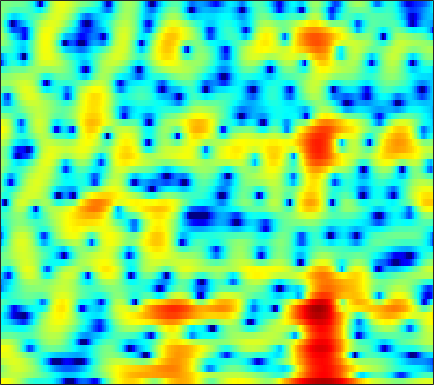

The data file committed next to this chart (first rows):
4.7518, 4.656, 4.4832, 4.2111, 3.9447, 3.509, 2.9724, 2.4849, 1.7593, 0.94328, 0.048535, -0.63661, -1.5546, -2.3818, -2.9049, -3.387, -3.6305, -3.6964, -3.663, -3.6526, -3.6983, -3.8197, -4.1425, -4.6303
0.8308, 1.235, 1.674, 1.996, 2.168, 2.303, 2.345, 2.316, 2.209, 2.034, 1.796, 1.587, 1.282, 0.9417, 0.6689, 0.2907, -0.1132, -0.4297, -0.887, -1.365, -1.877, -2.292, -2.874, -3.496
-0.3269, 0.4688, 1.33, 1.998, 2.384, 2.763, 2.992, 3.08, 3.094, 2.988, 2.776, 2.55, 2.163, 1.678, 1.253, 0.6025, -0.1396, -0.7561, -1.659, -2.658, -3.721, -4.564, -5.73, -6.896
1.895, 2.321, 2.788, 3.13, 3.313, 3.445, 3.458, 3.398, 3.224, 2.952, 2.572, 2.229, 1.685, 1.043, 0.4892, -0.3506, -1.325, -2.147, -3.427, -4.948, -6.794, -8.449, -11.2, -14.94
3.781, 3.872, 3.899, 3.82, 3.688, 3.412, 3.011, 2.641, 2.062, 1.402, 0.6995, 0.1671, -0.5073, -1.111, -1.502, -1.956, -2.363, -2.672, -3.101, -3.597, -4.162, -4.622, -5.264, -5.89
4.472, 4.45, 4.302, 4.011, 3.676, 3.064, 2.226, 1.428, 0.07929, -1.673, -3.94, -6.093, -9.574, -12.27, -11.38, -8.411, -5.864, -4.444, -3.059, -2.087, -1.429, -1.099, -0.8272, -0.7182
2.056, 2.167, 2.18, 2.05, 1.851, 1.443, 0.8591, 0.3014, -0.609, -1.689, -2.901, -3.821, -4.846, -5.268, -5.071, -4.258, -3.15, -2.297, -1.263, -0.3911, 0.2906, 0.6826, 1.06, 1.257
-1.618, -1.297, -1.028, -0.9052, -0.9004, -0.998, -1.176, -1.342, -1.583, -1.821, -2.004, -2.072, -2.048, -1.879, -1.659, -1.253, -0.7504, -0.3388, 0.2234, 0.761, 1.234, 1.525, 1.827, 2.021
-3.95, -3.662, -3.495, -3.497, -3.611, -3.839, -4.119, -4.337, -4.573, -4.668, -4.58, -4.387, -3.957, -3.325, -2.771, -1.941, -1.091, -0.4567, 0.3475, 1.079, 1.715, 2.131, 2.586, 2.917
-4.817, -4.977, -5.411, -6.068, -6.698, -7.685, -8.816, -9.755, -11.03, -12.29, -12.96, -12.52, -10.85, -8.564, -6.881, -4.821, -3.036, -1.875, -0.5231, 0.6284, 1.625, 2.263, 2.992, 3.559
-4.578, -5.389, -6.911, -8.943, -10.79, -13.41, -15.56, -16.42, -17.12, -18.38, -19.93, -19.55, -15.71, -11.6, -9.087, -6.433, -4.402, -3.136, -1.724, -0.466, 0.6855, 1.511, 2.515, 3.396
-2.414, -3.342, -5.003, -7.279, -9.395, -12.7, -14.87, -14.24, -12.12, -10.26, -8.792, -7.854, -6.674, -5.658, -5.06, -4.533, -4.416, -4.555, -4.838, -4.74, -3.562, -2.105, 0.06686, 1.995
-1.735, -2.01, -2.447, -2.924, -3.264, -3.576, -3.713, -3.66, -3.432, -3.066, -2.681, -2.429, -2.206, -2.127, -2.271, -2.791, -3.843, -5.104, -7.678, -10.64, -9.279, -6.034, -2.309, 0.433
-5.239, -4.8, -4.225, -3.721, -3.372, -2.942, -2.548, -2.257, -1.882, -1.527, -1.216, -1.028, -0.87, -0.8027, -0.8312, -0.9553, -1.147, -1.306, -1.44, -1.361, -0.9831, -0.5111, 0.2914, 1.18
-9.824, -8.344, -6.834, -5.616, -4.842, -3.929, -3.091, -2.518, -1.822, -1.231, -0.7368, -0.4158, -0.08868, 0.1196, 0.2224, 0.2935, 0.3172, 0.3132, 0.3301, 0.4073, 0.5541, 0.721, 1.016, 1.362
-8.827, -8.296, -7.621, -6.857, -6.141, -5, -3.734, -2.804, -1.648, -0.6558, 0.1457, 0.6018, 1.042, 1.292, 1.363, 1.314, 1.124, 0.9274, 0.6146, 0.3148, 0.1136, 0.06714, 0.1878, 0.4833
-6.312, -7.911, -10.87, -13.96, -13.03, -8.653, -4.936, -2.817, -0.6696, 0.9114, 2.026, 2.601, 3.059, 3.192, 3.077, 2.638, 1.876, 1.075, -0.2953, -1.97, -3.676, -4.522, -4.426, -3.102
-2.588, -3.716, -5.228, -6.117, -5.755, -4.037, -1.912, -0.4689, 1.159, 2.389, 3.258, 3.684, 3.951, 3.879, 3.596, 2.909, 1.807, 0.6538, -1.425, -4.363, -8.564, -12.09, -11.33, -7.22
-0.6904, -0.7998, -0.8246, -0.6461, -0.3724, 0.1729, 0.8429, 1.373, 2.04, 2.597, 2.979, 3.135, 3.158, 2.953, 2.651, 2.048, 1.22, 0.4749, -0.6527, -1.851, -2.95, -3.595, -4.152, -4.37
-1.142, -0.776, -0.2554, 0.2973, 0.7261, 1.286, 1.819, 2.186, 2.588, 2.873, 3.018, 3.022, 2.884, 2.583, 2.256, 1.685, 1.002, 0.4355, -0.368, -1.173, -1.948, -2.523, -3.282, -4.091
-3.283, -2.402, -1.252, -0.1744, 0.5679, 1.442, 2.163, 2.599, 3.026, 3.268, 3.327, 3.243, 2.958, 2.481, 2.002, 1.229, 0.3343, -0.3776, -1.3, -2.112, -2.742, -3.077, -3.404, -3.724
-7.553, -5.613, -3.288, -1.347, -0.1408, 1.186, 2.205, 2.775, 3.31, 3.587, 3.601, 3.447, 3.006, 2.28, 1.535, 0.2531, -1.412, -2.925, -5.215, -7.322, -7.971, -7.203, -5.523, -3.983
-11.06, -7.94, -4.826, -2.465, -1.067, 0.4071, 1.508, 2.113, 2.668, 2.942, 2.946, 2.776, 2.312, 1.556, 0.7815, -0.5931, -2.441, -4.247, -7.468, -11.54, -12.65, -9.875, -6.213, -3.531
-6.905, -5.688, -4.071, -2.613, -1.652, -0.5836, 0.2451, 0.7197, 1.136, 1.321, 1.297, 1.137, 0.7592, 0.2151, -0.2898, -1.057, -1.879, -2.493, -3.173, -3.547, -3.449, -3.051, -2.197, -1.153
-4.392, -3.779, -2.94, -2.121, -1.556, -0.8821, -0.3426, -0.04732, 0.1807, 0.2048, 0.02669, -0.232, -0.7114, -1.284, -1.723, -2.219, -2.551, -2.641, -2.539, -2.225, -1.725, -1.267, -0.5795, 0.1557
-2.982, -2.692, -2.222, -1.636, -1.163, -0.5402, -0.01936, 0.2554, 0.418, 0.3102, -0.1269, -0.6733, -1.734, -3.146, -4.335, -5.745, -6.207, -5.683, -4.345, -2.88, -1.584, -0.7552, 0.1676, 0.9291
-3.492, -3.989, -3.924, -2.951, -1.889, -0.4817, 0.679, 1.322, 1.833, 1.921, 1.544, 0.9044, -0.5205, -2.852, -5.53, -11.51, -16.2, -10.11, -5.073, -2.198, -0.4468, 0.4094, 1.143, 1.527
-7.646, -13.82, -20.19, -8.479, -4.723, -1.589, 0.4684, 1.548, 2.553, 3.099, 3.257, 3.122, 2.657, 1.923, 1.297, 0.5612, 0.2395, 0.3363, 0.7374, 1.151, 1.307, 1.186, 0.6503, -0.3142
-2.5, -3.437, -3.986, -3.632, -2.924, -1.77, -0.5874, 0.2467, 1.217, 1.999, 2.581, 2.881, 3.114, 3.177, 3.139, 3.019, 2.857, 2.688, 2.373, 1.878, 1.112, 0.2765, -1.318, -3.694
-0.9841, -2.016, -3.219, -4.055, -4.306, -4.007, -3.105, -2.191, -0.9449, 0.2527, 1.264, 1.901, 2.561, 3.028, 3.259, 3.418, 3.401, 3.279, 2.949, 2.399, 1.609, 0.8317, -0.4616, -2.012
-1.481, -3.345, -6.517, -10.96, -15.13, -14.21, -9.076, -6.291, -3.556, -1.555, -0.02294, 0.8793, 1.843, 2.575, 2.988, 3.362, 3.539, 3.551, 3.402, 3.07, 2.54, 2.027, 1.189, 0.2361
-0.7413, -2.281, -4.596, -6.957, -8.273, -8.36, -6.872, -5.473, -3.705, -2.205, -0.9272, -0.0969, 0.8598, 1.657, 2.153, 2.686, 3.072, 3.248, 3.332, 3.234, 2.946, 2.602, 1.986, 1.161
0.8564, -0.03119, -1.206, -2.263, -2.91, -3.484, -3.701, -3.629, -3.269, -2.707, -2.03, -1.444, -0.6205, 0.204, 0.8164, 1.576, 2.251, 2.671, 3.086, 3.29, 3.276, 3.088, 2.625, 1.846
1.435, 0.8032, -0.2212, -1.407, -2.364, -3.655, -4.87, -5.543, -6.037, -5.975, -5.49, -4.955, -4.016, -2.872, -1.904, -0.5621, 0.7362, 1.613, 2.585, 3.284, 3.695, 3.798, 3.656, 3.202
0.5886, 0.1169, -0.9708, -2.626, -4.303, -7.276, -11.38, -15.17, -17.62, -15.26, -13.36, -12.78, -12.36, -10.74, -8.551, -5.294, -2.479, -0.7653, 1.04, 2.371, 3.266, 3.711, 3.99, 3.985
0.4724, 0.1326, -0.8047, -2.336, -3.867, -6.497, -9.694, -12.08, -14.01, -13.99, -14.22, -15.22, -18.23, -17.69, -12.83, -7.623, -4.028, -1.992, 0.06499, 1.552, 2.568, 3.077, 3.492, 3.635
2.155, 1.812, 1.062, 0.01457, -0.9378, -2.337, -3.723, -4.707, -5.734, -6.445, -6.828, -6.908, -6.619, -5.738, -4.729, -3.103, -1.474, -0.3751, 0.8313, 1.7, 2.251, 2.446, 2.498, 2.358
3.976, 3.573, 2.848, 1.937, 1.128, -0.05604, -1.27, -2.129, -3.07, -3.65, -3.715, -3.475, -2.82, -1.903, -1.145, -0.1614, 0.7349, 1.287, 1.795, 1.974, 1.8, 1.442, 0.6405, -0.4123
5.03, 4.605, 3.848, 2.835, 1.899, 0.3675, -1.557, -3.241, -5.717, -7.449, -6.895, -5.306, -3.022, -1.077, 0.1038, 1.339, 2.201, 2.598, 2.783, 2.552, 1.823, 0.908, -0.9784, -3.934
3.877, 3.566, 2.951, 2.067, 1.211, -0.2698, -2.298, -4.326, -8.026, -12.21, -10.17, -6.759, -3.272, -0.8652, 0.4701, 1.771, 2.605, 2.953, 3.073, 2.82, 2.157, 1.368, -0.062, -1.917
0.5821, 0.4552, 0.1497, -0.2707, -0.6536, -1.238, -1.869, -2.329, -2.813, -2.936, -2.531, -1.915, -0.8792, 0.1699, 0.87, 1.617, 2.117, 2.334, 2.407, 2.235, 1.846, 1.419, 0.7459, -0.002872
-2.67, -2.894, -3.163, -3.249, -3.154, -2.829, -2.361, -1.974, -1.43, -0.8479, -0.2584, 0.1947, 0.7827, 1.32, 1.661, 2.003, 2.202, 2.256, 2.198, 1.997, 1.679, 1.388, 0.9295, 0.435
-5.451, -6.877, -8.864, -9.424, -8.231, -5.813, -3.617, -2.261, -0.804, 0.3295, 1.213, 1.73, 2.255, 2.611, 2.77, 2.849, 2.79, 2.655, 2.378, 2.023, 1.606, 1.268, 0.7836, 0.2728
-4.796, -6.997, -11.03, -12.9, -9.898, -5.698, -2.7, -1.045, 0.6271, 1.83, 2.687, 3.139, 3.515, 3.648, 3.6, 3.352, 2.909, 2.47, 1.783, 1.053, 0.3664, -0.08449, -0.562, -0.9719
-0.5354, -1.096, -1.607, -1.649, -1.297, -0.4686, 0.5458, 1.296, 2.19, 2.897, 3.387, 3.609, 3.696, 3.531, 3.227, 2.556, 1.548, 0.5602, -1.077, -2.994, -4.768, -5.513, -5.388, -4.6
1.179, 1.014, 0.9056, 0.9584, 1.103, 1.409, 1.786, 2.092, 2.463, 2.773, 2.97, 3.018, 2.924, 2.614, 2.205, 1.369, 0.113, -1.208, -3.685, -7.522, -14.57, -23.36, -12.82, -7.81
0.3449, 0.2931, 0.3385, 0.4967, 0.6502, 0.8842, 1.12, 1.28, 1.465, 1.612, 1.722, 1.768, 1.764, 1.648, 1.461, 1.044, 0.3864, -0.2799, -1.378, -2.611, -3.644, -4.006, -3.794, -3.068
-3.2, -3.026, -2.502, -1.904, -1.506, -1.12, -0.9045, -0.8517, -0.8462, -0.862, -0.7896, -0.6264, -0.2781, 0.152, 0.4715, 0.8208, 1.033, 1.102, 1.081, 0.983, 0.8782, 0.8363, 0.8382, 0.8932
-13.38, -10.28, -6.953, -4.933, -4.021, -3.448, -3.504, -3.882, -4.756, -5.847, -6.508, -6.206, -4.754, -2.878, -1.55, -0.06034, 1.093, 1.762, 2.416, 2.858, 3.104, 3.185, 3.18, 3.053
-9.086, -7.88, -6.029, -4.714, -4.199, -4.099, -4.705, -5.669, -7.913, -11.91, -21.19, -19.86, -10.31, -5.534, -3.107, -0.7128, 1.057, 2.057, 3.055, 3.728, 4.096, 4.192, 4.105, 3.78
-1.97, -2.099, -2.213, -2.365, -2.588, -3.092, -3.812, -4.522, -5.583, -6.586, -6.991, -6.665, -5.388, -3.539, -2.107, -0.3059, 1.266, 2.244, 3.27, 3.951, 4.305, 4.348, 4.087, 3.458
0.9699, 0.4692, -0.2574, -1.076, -1.728, -2.664, -3.641, -4.374, -5.288, -6.015, -6.268, -6.016, -5.063, -3.557, -2.248, -0.4778, 1.121, 2.161, 3.269, 4.018, 4.399, 4.421, 4.075, 3.26
1.829, 0.9192, -0.4377, -1.91, -3.024, -4.475, -5.911, -6.993, -8.658, -10.81, -13.59, -14.61, -11.59, -7.329, -4.665, -1.809, 0.3847, 1.689, 3.023, 3.948, 4.463, 4.586, 4.41, 3.821
0.8602, -0.5856, -2.923, -5.717, -8.012, -10.6, -11.61, -11.58, -11.59, -12.39, -13.81, -14.08, -11.42, -7.635, -5.114, -2.385, -0.2663, 1.004, 2.325, 3.29, 3.922, 4.199, 4.308, 4.122
-0.1049, -1.679, -4.365, -8.073, -12.03, -19.29, -17.37, -13.6, -10.67, -9.002, -7.797, -6.943, -5.667, -4.267, -3.172, -1.788, -0.5295, 0.303, 1.283, 2.106, 2.779, 3.181, 3.551, 3.73
0.1105, -0.8287, -2.274, -3.818, -4.915, -5.978, -6.352, -6.192, -5.647, -4.985, -4.338, -3.877, -3.317, -2.796, -2.445, -2.019, -1.591, -1.25, -0.6913, -0.006578, 0.79, 1.394, 2.146, 2.768
0.3865, 0.03721, -0.4859, -1.023, -1.39, -1.784, -2.028, -2.119, -2.145, -2.086, -2.053, -2.073, -2.215, -2.527, -2.915, -3.633, -4.545, -5.167, -5.455, -4.613, -2.928, -1.544, 0.1558, 1.527
-0.3144, -0.283, -0.2993, -0.377, -0.4439, -0.5434, -0.6213, -0.6724, -0.741, -0.8445, -1.016, -1.235, -1.693, -2.462, -3.31, -5.021, -7.864, -11.55, -25.66, -14.34, -7.042, -3.916, -1.054, 0.9184
